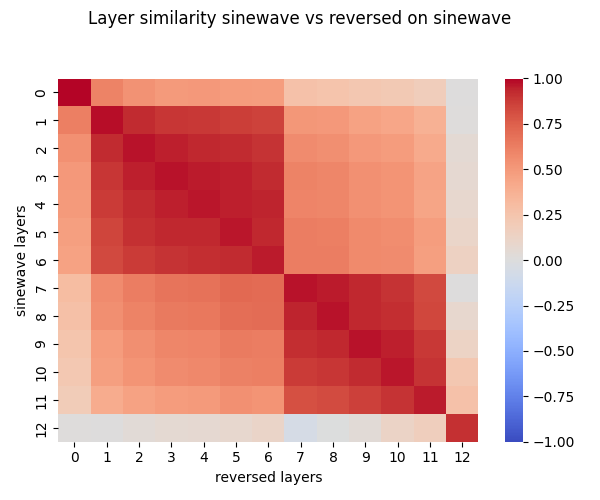

Source data for this figure (header and first rows):
, 0, 1, 2, 3, 4, 5, 6, 7, 8, 9, 10, 11, 12
0, 0.9968, 0.6033, 0.5324, 0.4970, 0.5022, 0.4900, 0.4769, 0.2690, 0.2561, 0.2309, 0.2128, 0.1770, 0.0043
1, 0.6183, 0.9839, 0.9295, 0.8963, 0.8897, 0.8718, 0.8527, 0.5102, 0.5038, 0.4545, 0.4374, 0.3692, 0.0133
2, 0.5411, 0.9285, 0.9753, 0.9498, 0.9337, 0.9236, 0.9012, 0.5640, 0.5535, 0.5064, 0.4877, 0.4103, 0.0476
3, 0.5042, 0.8946, 0.9493, 0.9728, 0.9550, 0.9488, 0.9252, 0.6024, 0.5897, 0.5468, 0.5249, 0.4462, 0.0644
4, 0.4949, 0.8797, 0.9287, 0.9515, 0.9653, 0.9511, 0.9403, 0.6008, 0.5912, 0.5426, 0.5264, 0.4398, 0.0850
5, 0.4737, 0.8515, 0.9087, 0.9351, 0.9371, 0.9640, 0.9322, 0.6328, 0.6214, 0.5776, 0.5579, 0.4808, 0.1058
6, 0.4603, 0.8286, 0.8788, 0.9048, 0.9212, 0.9270, 0.9599, 0.6285, 0.6258, 0.5744, 0.5633, 0.4758, 0.1414
7, 0.2994, 0.5651, 0.6264, 0.6644, 0.6732, 0.7140, 0.7099, 0.9757, 0.9603, 0.9305, 0.9046, 0.8288, 0.0029
8, 0.2782, 0.5537, 0.6091, 0.6444, 0.6561, 0.6951, 0.6980, 0.9449, 0.9698, 0.9364, 0.9174, 0.8360, 0.0800
9, 0.2428, 0.4916, 0.5526, 0.5931, 0.5976, 0.6383, 0.6322, 0.9155, 0.9341, 0.9722, 0.9467, 0.8829, 0.1284
10, 0.2232, 0.4698, 0.5275, 0.5677, 0.5783, 0.6134, 0.6193, 0.8761, 0.8982, 0.9278, 0.9637, 0.9054, 0.2296
11, 0.1896, 0.4018, 0.4538, 0.4911, 0.4966, 0.5419, 0.5312, 0.8066, 0.8206, 0.8619, 0.8993, 0.9599, 0.2705
12, 0.0096, 0.0027, 0.0371, 0.0583, 0.0702, 0.0824, 0.1119, -0.0614, -0.0028, 0.0386, 0.1214, 0.1657, 0.9140
